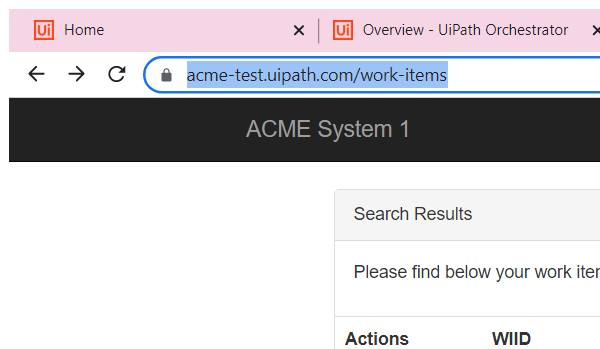
Task: Robotic Enterprise Framework
Workflow: Acme_Navigation_DataExtraction

Step 1: Attach Browser 'chrome.exe ACME' in window 'ACME System 1 - Work Items' (chrome.exe)

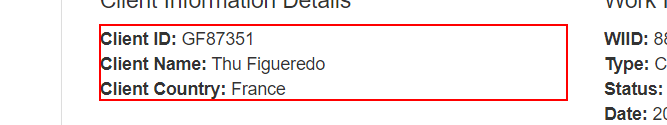
Step 2: get-text from the paragraph in window 'ACME System 1 - Work Items' (chrome.exe)